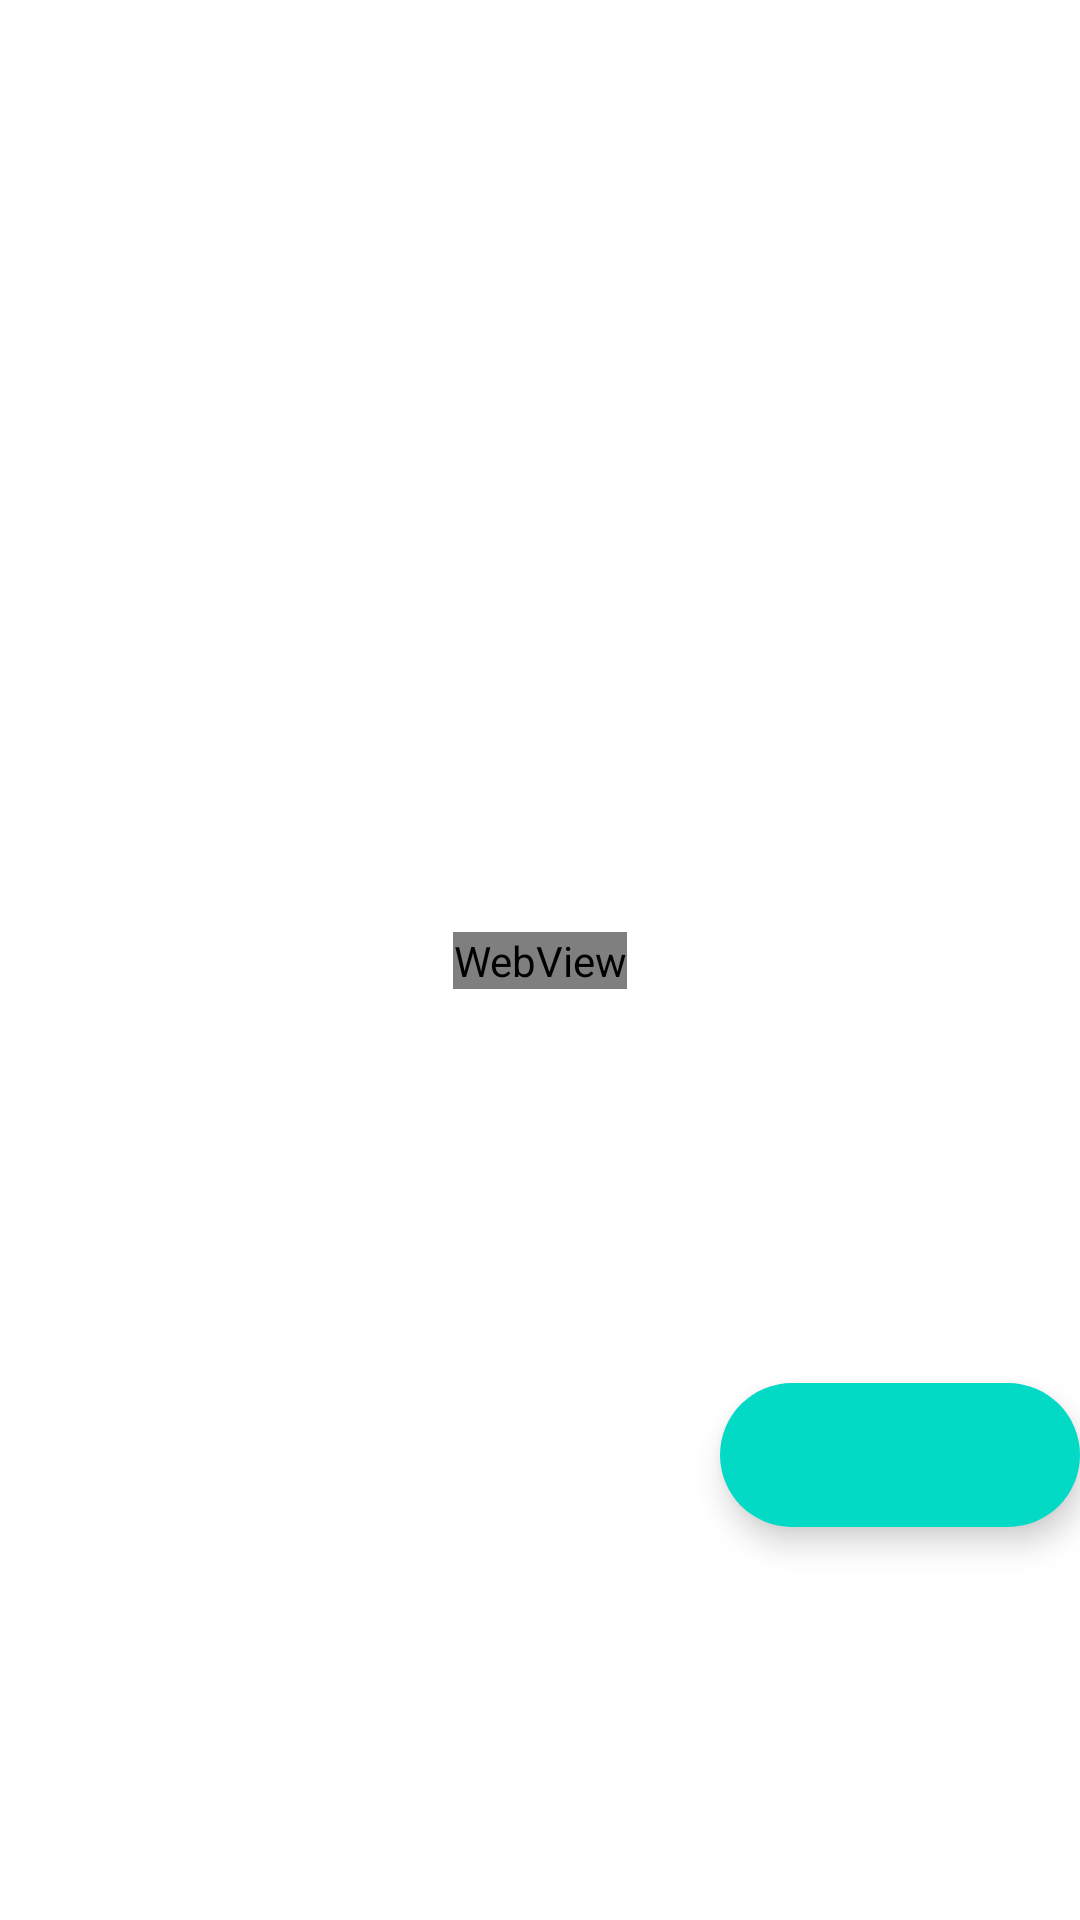

Produce the Android XML layout that renders to this screen, including the resource entries it uses.
<!-- AndroidManifest.xml: application theme Theme.MADpractical6_20012011098 -->
<!-- res/layout/activity_youtube.xml -->
<?xml version="1.0" encoding="utf-8"?>
<androidx.constraintlayout.widget.ConstraintLayout xmlns:android="http://schemas.android.com/apk/res/android"
    xmlns:app="http://schemas.android.com/apk/res-auto"
    xmlns:tools="http://schemas.android.com/tools"
    android:layout_width="match_parent"
    android:layout_height="match_parent"
    tools:context=".YoutubeActivity">
    <WebView
        android:id="@+id/web1"
        android:layout_width="wrap_content"
        android:layout_height="wrap_content"
        app:layout_constraintBottom_toBottomOf="parent"
        app:layout_constraintEnd_toEndOf="parent"
        app:layout_constraintStart_toStartOf="parent"
        app:layout_constraintTop_toTopOf="parent" />

    <com.google.android.material.floatingactionbutton.ExtendedFloatingActionButton
        android:id="@+id/button1"
        android:layout_width="wrap_content"
        android:layout_height="wrap_content"
        app:layout_constraintBottom_toBottomOf="parent"
        app:layout_constraintEnd_toEndOf="parent"
        app:layout_constraintTop_toBottomOf="@+id/web1"
        />

</androidx.constraintlayout.widget.ConstraintLayout>
<!-- resources referenced by this layout -->
<resources>
  <style name="Theme.MADpractical6_20012011098" parent="Theme.MaterialComponents.DayNight.DarkActionBar">
          
          <item name="colorPrimary">@color/purple_500</item>
          <item name="colorPrimaryVariant">@color/purple_700</item>
          <item name="colorOnPrimary">@color/white</item>
          
          <item name="colorSecondary">@color/teal_200</item>
          <item name="colorSecondaryVariant">@color/teal_700</item>
          <item name="colorOnSecondary">@color/black</item>
          
          <item name="android:statusBarColor" tools:targetApi="l">?attr/colorPrimaryVariant</item>
          
      </style>
  <!-- not gathered from this repository: default colours our renderer supplied (Android Studio template values) -->
  <color name="purple_500">#FF6200EE</color>
  <color name="purple_700">#FF3700B3</color>
  <color name="teal_200">#FF03DAC5</color>
  <color name="teal_700">#FF018786</color>
  <color name="black">#FF000000</color>
  <color name="white">#FFFFFFFF</color>
</resources>
